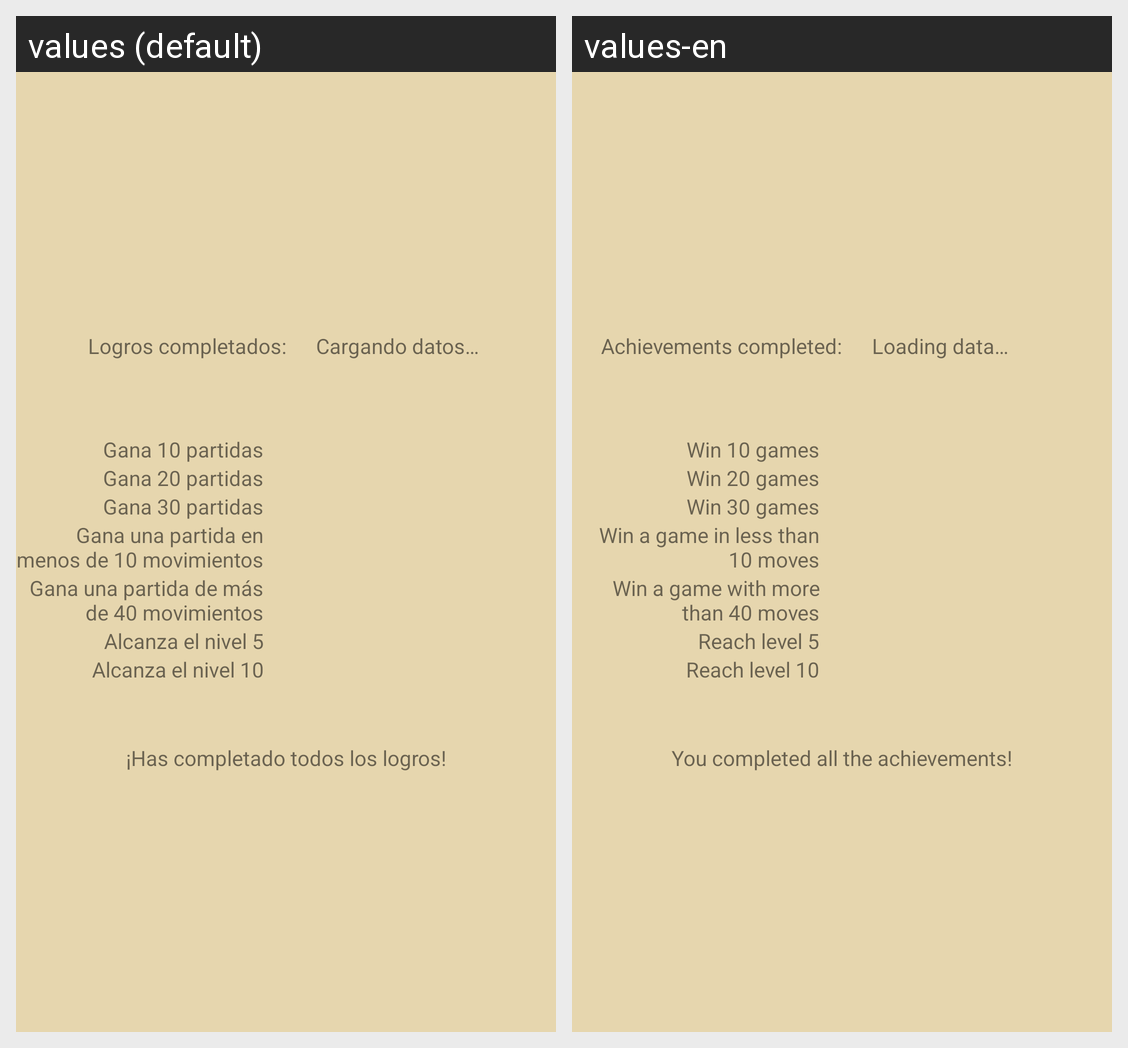

This grid shows one Android layout under two languages. Give, for every string resource on the screen, its name, the default text and each shown locale's text.
Android screen res/layout/activity_achievements.xml rendered under 2 locales, left to right: values (default), values-en. Device: Nexus 5 (rendered at 1080×1920; each locale shown at half size, 540×960, under a caption strip naming it); theme Theme.CHESSForAndroid.
Strings drawn on this screen, with the default value and each locale's value (text and hints the layout hard-codes, and strings that could not be matched under every locale, appear in the picture but are not listed):

total_achievements
  values: Logros completados:
  values-en: Achievements completed:

loading_data
  values: Cargando datos…
  values-en: Loading data…

win_10
  values: Gana 10 partidas
  values-en: Win 10 games

win_20
  values: Gana 20 partidas
  values-en: Win 20 games

win_30
  values: Gana 30 partidas
  values-en: Win 30 games

movs_10
  values: Gana una partida en menos de 10 movimientos
  values-en: Win a game in less than 10 moves

movs_40
  values: Gana una partida de más de 40 movimientos
  values-en: Win a game with more than 40 moves

level_5
  values: Alcanza el nivel 5
  values-en: Reach level 5

level_10
  values: Alcanza el nivel 10
  values-en: Reach level 10

congrats
  values: ¡Has completado todos los logros!
  values-en: You completed all the achievements!
